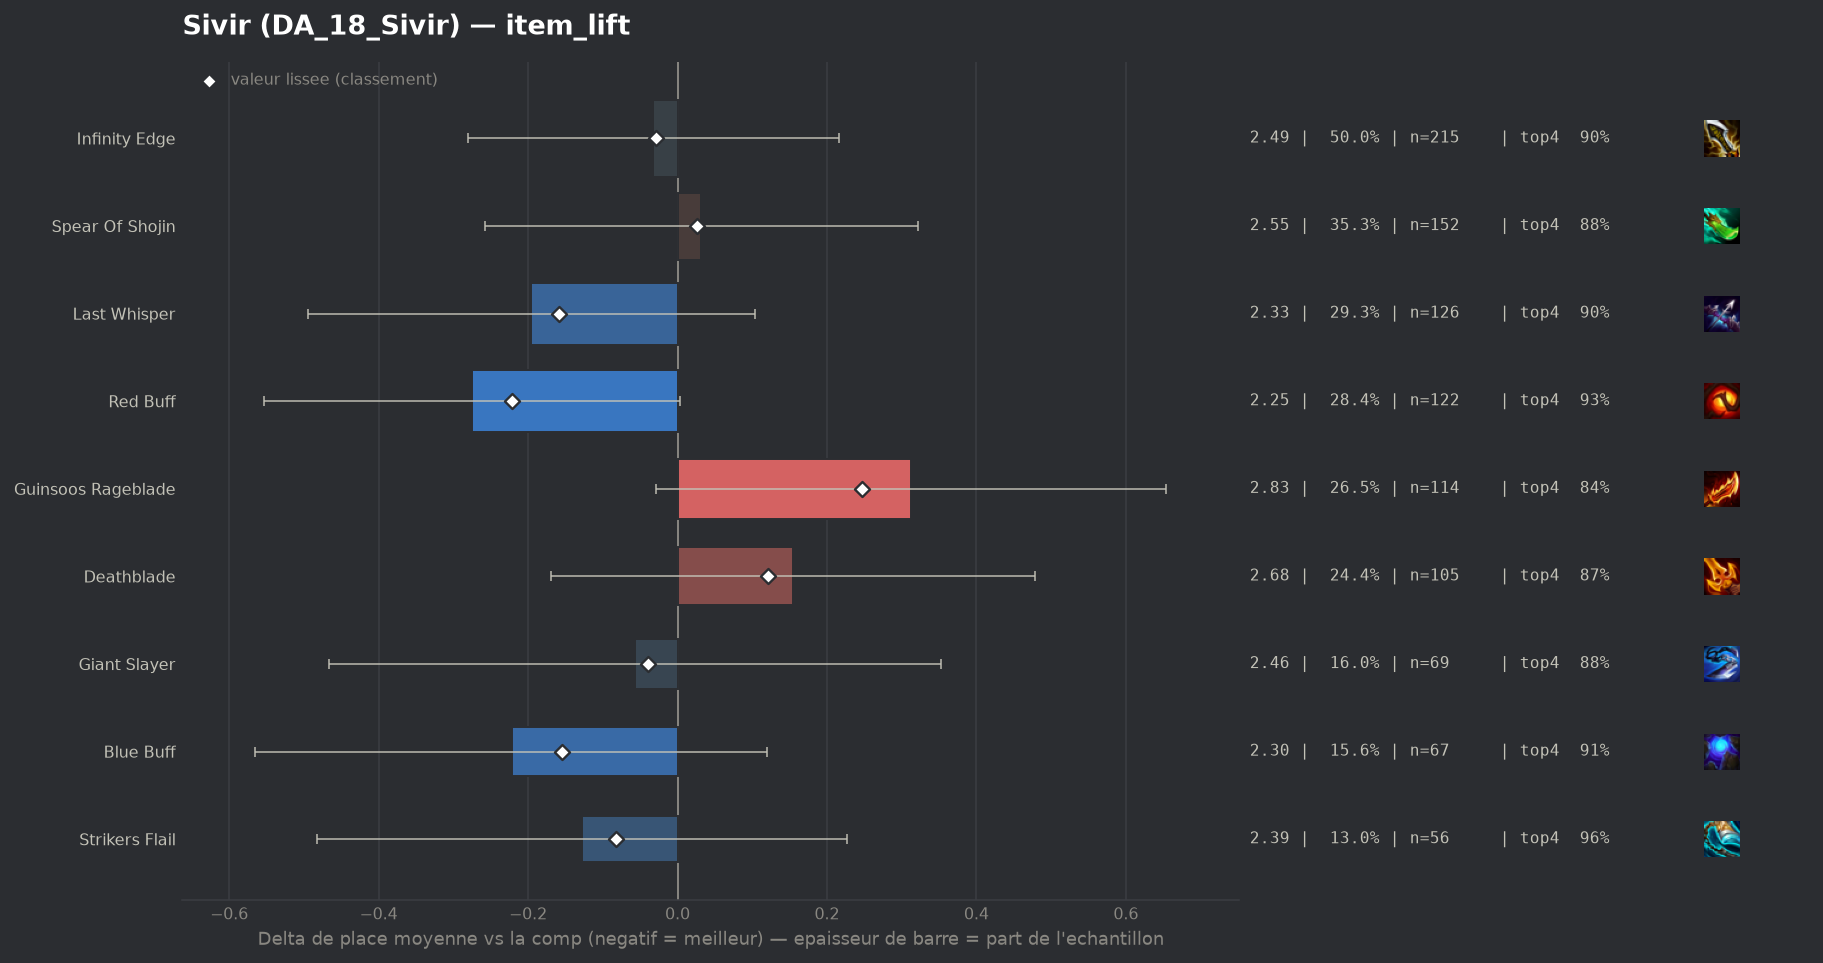

Values plotted in this chart, from the file beside it:
group, label, n, share, avg_place, shrunk_avg, score, d_avg, d_avg_pess, impact, d_top4, win, top2, top4, sd, z, p, significant
populaire, Red Buff, 122, 0.2837, 2.246, 2.3, -0.221, -0.275, 0.0, 0.0626, 0.0507, 0.3689, 0.6475, 0.9344, 1.326, -1.94, 0.05217, False
populaire, Last Whisper, 126, 0.293, 2.325, 2.363, -0.158, -0.196, 0.0, 0.0463, 0.021, 0.3889, 0.6349, 0.9048, 1.495, -1.28, 0.201, False
populaire, Blue Buff, 67, 0.1558, 2.299, 2.367, -0.154, -0.222, 0.0, 0.0239, 0.0267, 0.3582, 0.6269, 0.9104, 1.293, -1.27, 0.2035, False
populaire, Strikers Flail, 56, 0.1302, 2.393, 2.438, -0.083, -0.128, 0.0, 0.0109, 0.0806, 0.3036, 0.5714, 0.9643, 1.235, -0.71, 0.4799, False
populaire, Giant Slayer, 69, 0.1605, 2.464, 2.481, -0.04, -0.057, 0.0, 0.0064, 0.0003, 0.3913, 0.5652, 0.8841, 1.62, -0.27, 0.7845, False
populaire, Infinity Edge, 215, 0.5, 2.488, 2.492, -0.029, -0.033, 0.0, 0.0143, 0.014, 0.3116, 0.5907, 0.8977, 1.497, -0.26, 0.7973, False
populaire, Spear Of Shojin, 152, 0.3535, 2.553, 2.547, 0.026, 0.032, 0.0, -0.0094, -0.0087, 0.3355, 0.5592, 0.875, 1.572, 0.21, 0.8304, False
populaire, Deathblade, 105, 0.2442, 2.676, 2.642, 0.121, 0.155, 0.0, -0.0295, -0.0171, 0.2952, 0.5048, 0.8667, 1.509, 0.94, 0.3476, False
populaire, Guinsoos Rageblade, 114, 0.2651, 2.833, 2.768, 0.247, 0.312, 0.0, -0.0656, -0.0416, 0.2719, 0.4737, 0.8421, 1.68, 1.79, 0.0732, False
